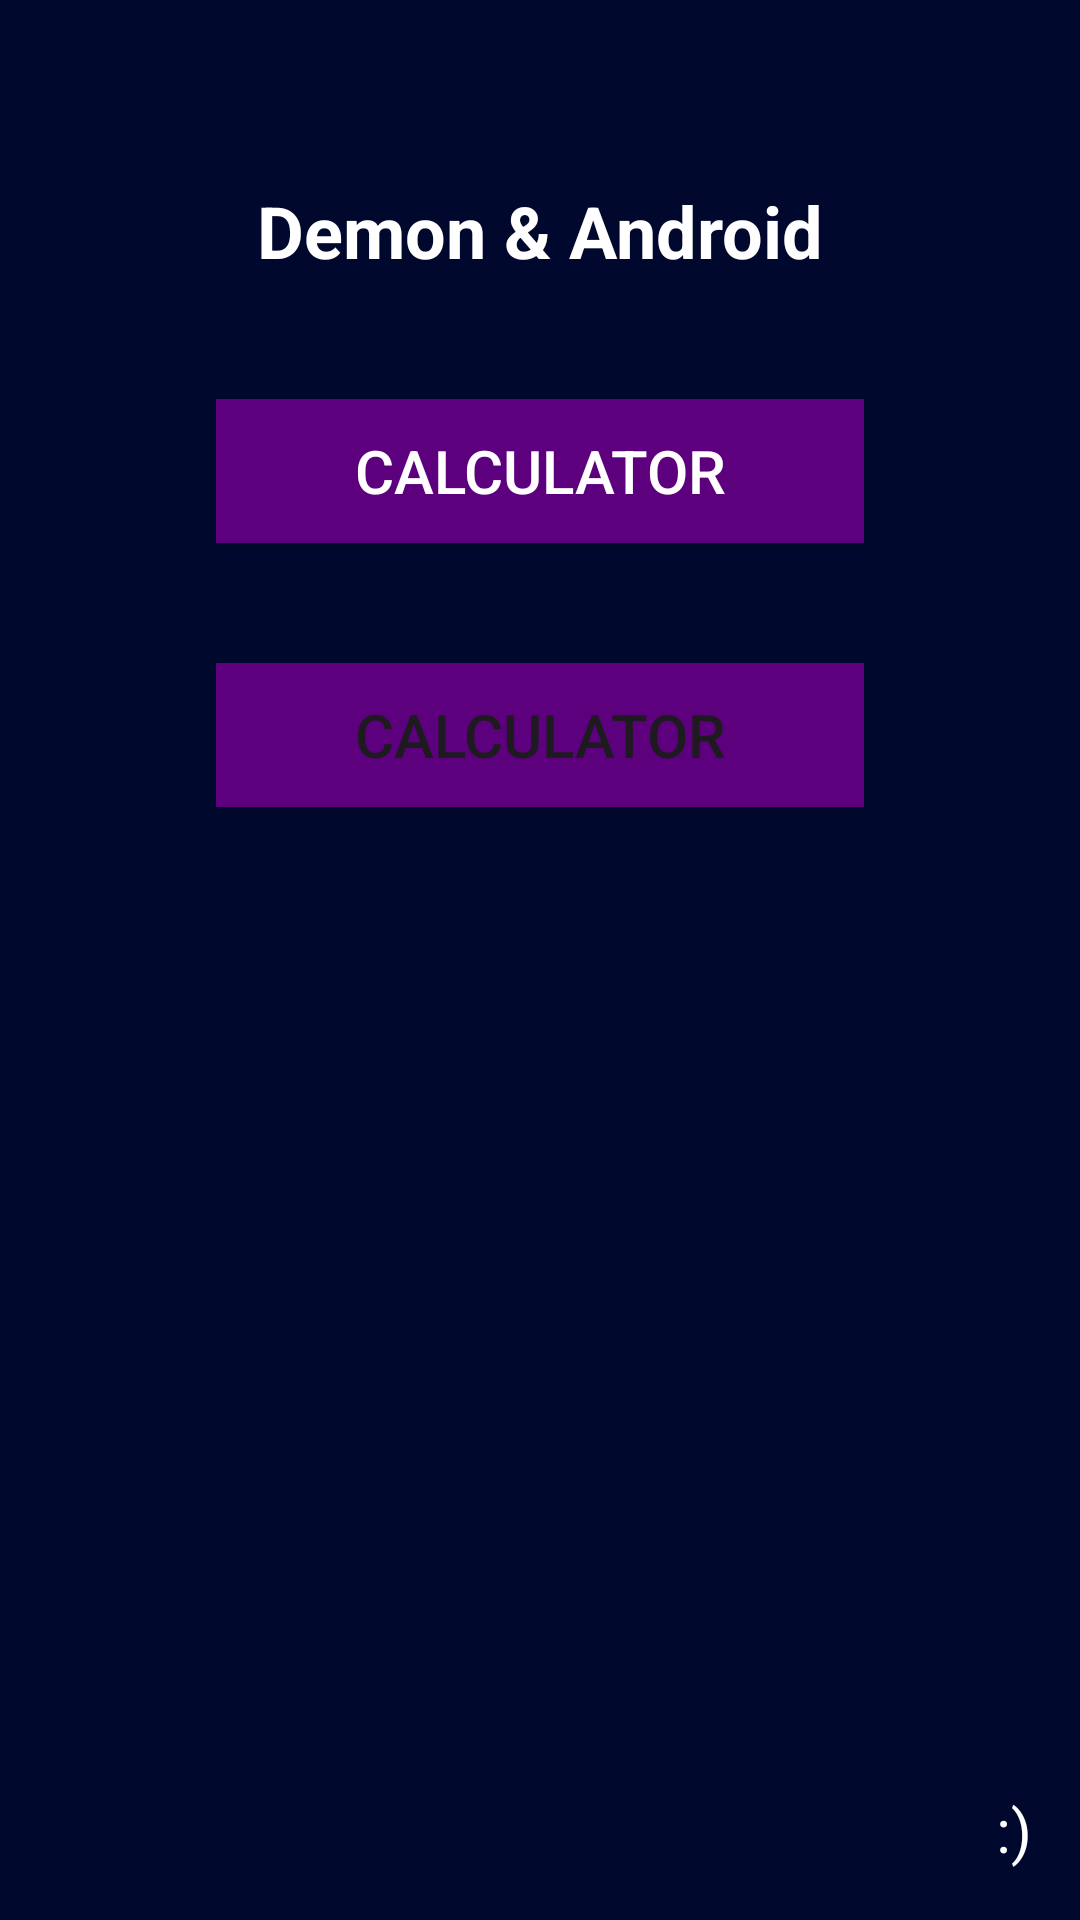

Produce the Android XML layout that renders to this screen, including the resource entries it uses.
<!-- AndroidManifest.xml: application theme Theme.DemonAndAndroid -->
<!-- res/layout/activity_main.xml -->
<?xml version="1.0" encoding="utf-8"?>
<androidx.constraintlayout.widget.ConstraintLayout xmlns:android="http://schemas.android.com/apk/res/android"
    xmlns:app="http://schemas.android.com/apk/res-auto"
    xmlns:tools="http://schemas.android.com/tools"
    android:id="@+id/main"
    android:layout_width="match_parent"
    android:layout_height="match_parent"
    android:background="@color/app_background"
    tools:context=".MainActivity">

    <TextView
        android:id="@+id/textView"
        android:layout_width="wrap_content"
        android:layout_height="wrap_content"
        android:text="@string/app_title"
        android:textColor="@color/app_foreground"
        android:textSize="24sp"
        android:textStyle="bold"
        app:layout_constraintBottom_toBottomOf="parent"
        app:layout_constraintEnd_toEndOf="parent"
        app:layout_constraintHorizontal_bias="0.5"
        app:layout_constraintStart_toStartOf="parent"
        app:layout_constraintTop_toTopOf="parent"
        app:layout_constraintVertical_bias="0.1" />

    <LinearLayout
        android:layout_width="0dp"
        android:layout_height="0dp"
        android:orientation="vertical"
        app:layout_constraintWidth_percent="0.6"
        app:layout_constraintBottom_toBottomOf="parent"
        app:layout_constraintEnd_toEndOf="parent"
        app:layout_constraintStart_toStartOf="parent"
        app:layout_constraintTop_toBottomOf="@+id/textView">

        <Button
            android:id="@+id/main_btn_calc"
            android:layout_width="match_parent"
            android:layout_height="wrap_content"
            android:text="@string/main_btn_calc"
            android:background="@color/app_button_background"
            android:textSize="20sp"
            android:layout_marginTop="40dp"
            android:textColor="@color/white"
            app:backgroundTint="@null" />

        <Button
            android:id="@+id/button2"
            android:layout_width="match_parent"
            android:layout_height="wrap_content"
            android:text="@string/main_btn_calc"
            android:background="@color/app_button_background"
            android:textSize="20sp"
            android:layout_marginTop="40dp"
            app:backgroundTint="@null"/>
    </LinearLayout>


    <TextView
        android:layout_width="wrap_content"
        android:layout_height="wrap_content"
        android:text="@string/app_test"
        android:textColor="@color/app_foreground"
        android:textSize="20sp"
        app:layout_constraintBottom_toBottomOf="parent"
        app:layout_constraintEnd_toEndOf="parent"
        app:layout_constraintHorizontal_bias="0.954"
        app:layout_constraintStart_toStartOf="parent"
        app:layout_constraintTop_toTopOf="parent"
        app:layout_constraintVertical_bias="0.973" />
</androidx.constraintlayout.widget.ConstraintLayout>
<!-- resources referenced by this layout -->
<resources>
  <color name="app_background">#00082D</color>
  <color name="app_button_background">#5D007E</color>
  <color name="app_foreground">#ffffff</color>
  <color name="white">#FFFFFFFF</color>
  <string name="app_test">:)</string>
  <string name="app_title">Demon \u0026 Android</string>
  <string name="main_btn_calc">Calculator</string>
  <style name="Theme.DemonAndAndroid" parent="Base.Theme.DemonAndAndroid" />
  <style name="Base.Theme.DemonAndAndroid" parent="Theme.Material3.DayNight.NoActionBar">
          
          
      </style>
</resources>
